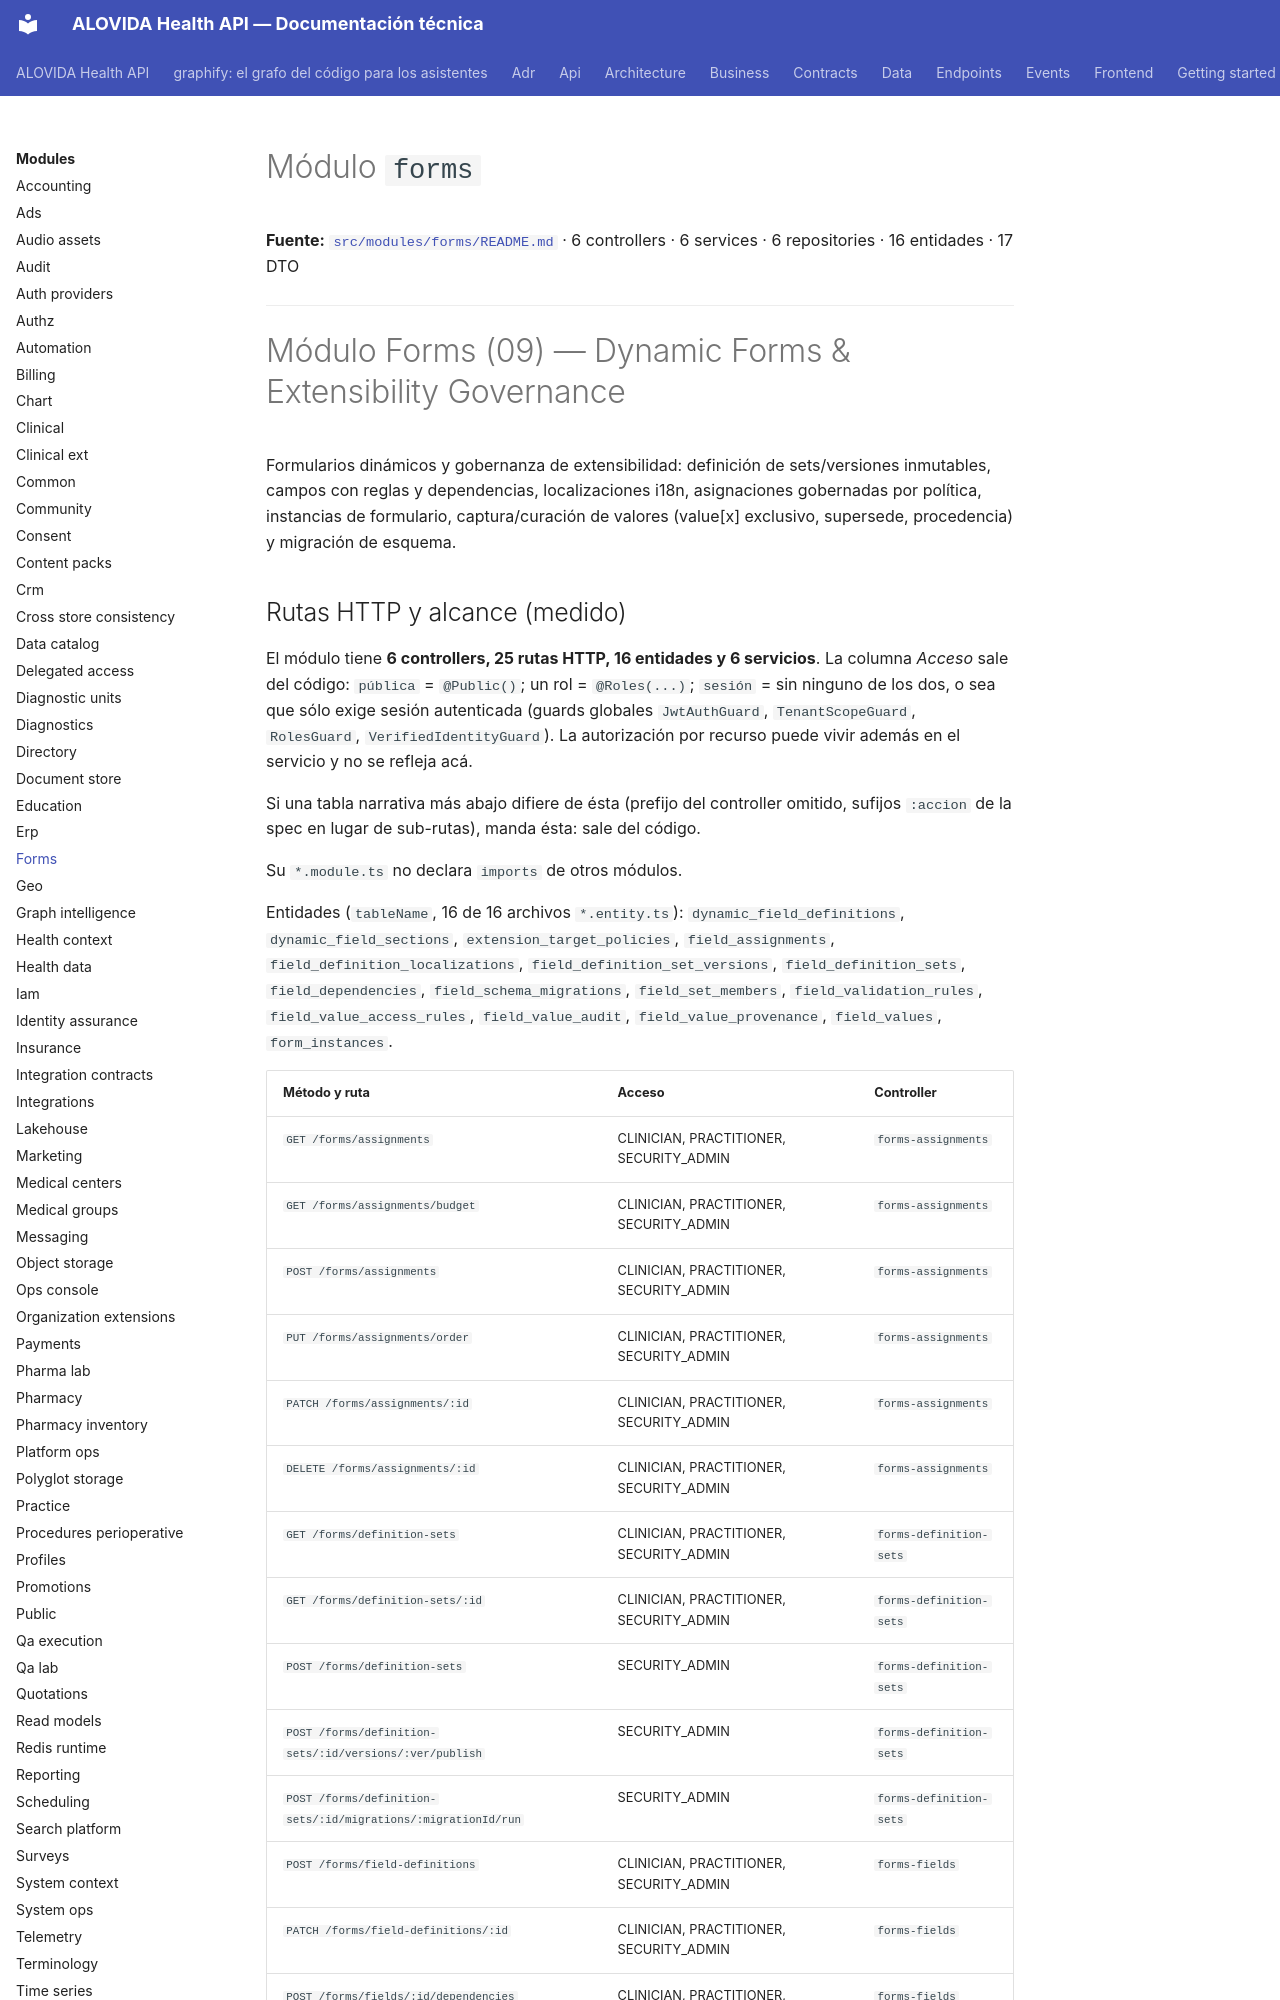

repository: mdavila-2001/mantra-core-health-api · page: modules/forms/index.html · generator: mkdocs

<!--
  ESPEJO AUTOGENERADO — no editar este archivo directamente.
  Fuente real: src/modules/forms/README.md
  Regenerar con: yarn docs:modules:sync (tools/docs/sync-module-docs.mjs)
  Este README es el contrato por dominio mantenido junto al código
  (ver README.md de la raíz, tabla "Arquitectura y mapa").
-->

# Módulo `forms`

**Fuente:** [`src/modules/forms/README.md`](https://github.com/mdavila-2001/mantra-core-health-api/blob/dev/src/modules/forms/README.md)
· 6 controllers · 6 services · 6 repositories · 16 entidades · 17 DTO

---

# Módulo Forms (09) — Dynamic Forms & Extensibility Governance

Formularios dinámicos y gobernanza de extensibilidad: definición de sets/versiones
inmutables, campos con reglas y dependencias, localizaciones i18n, asignaciones
gobernadas por política, instancias de formulario, captura/curación de valores
(value[x] exclusivo, supersede, procedencia) y migración de esquema.
